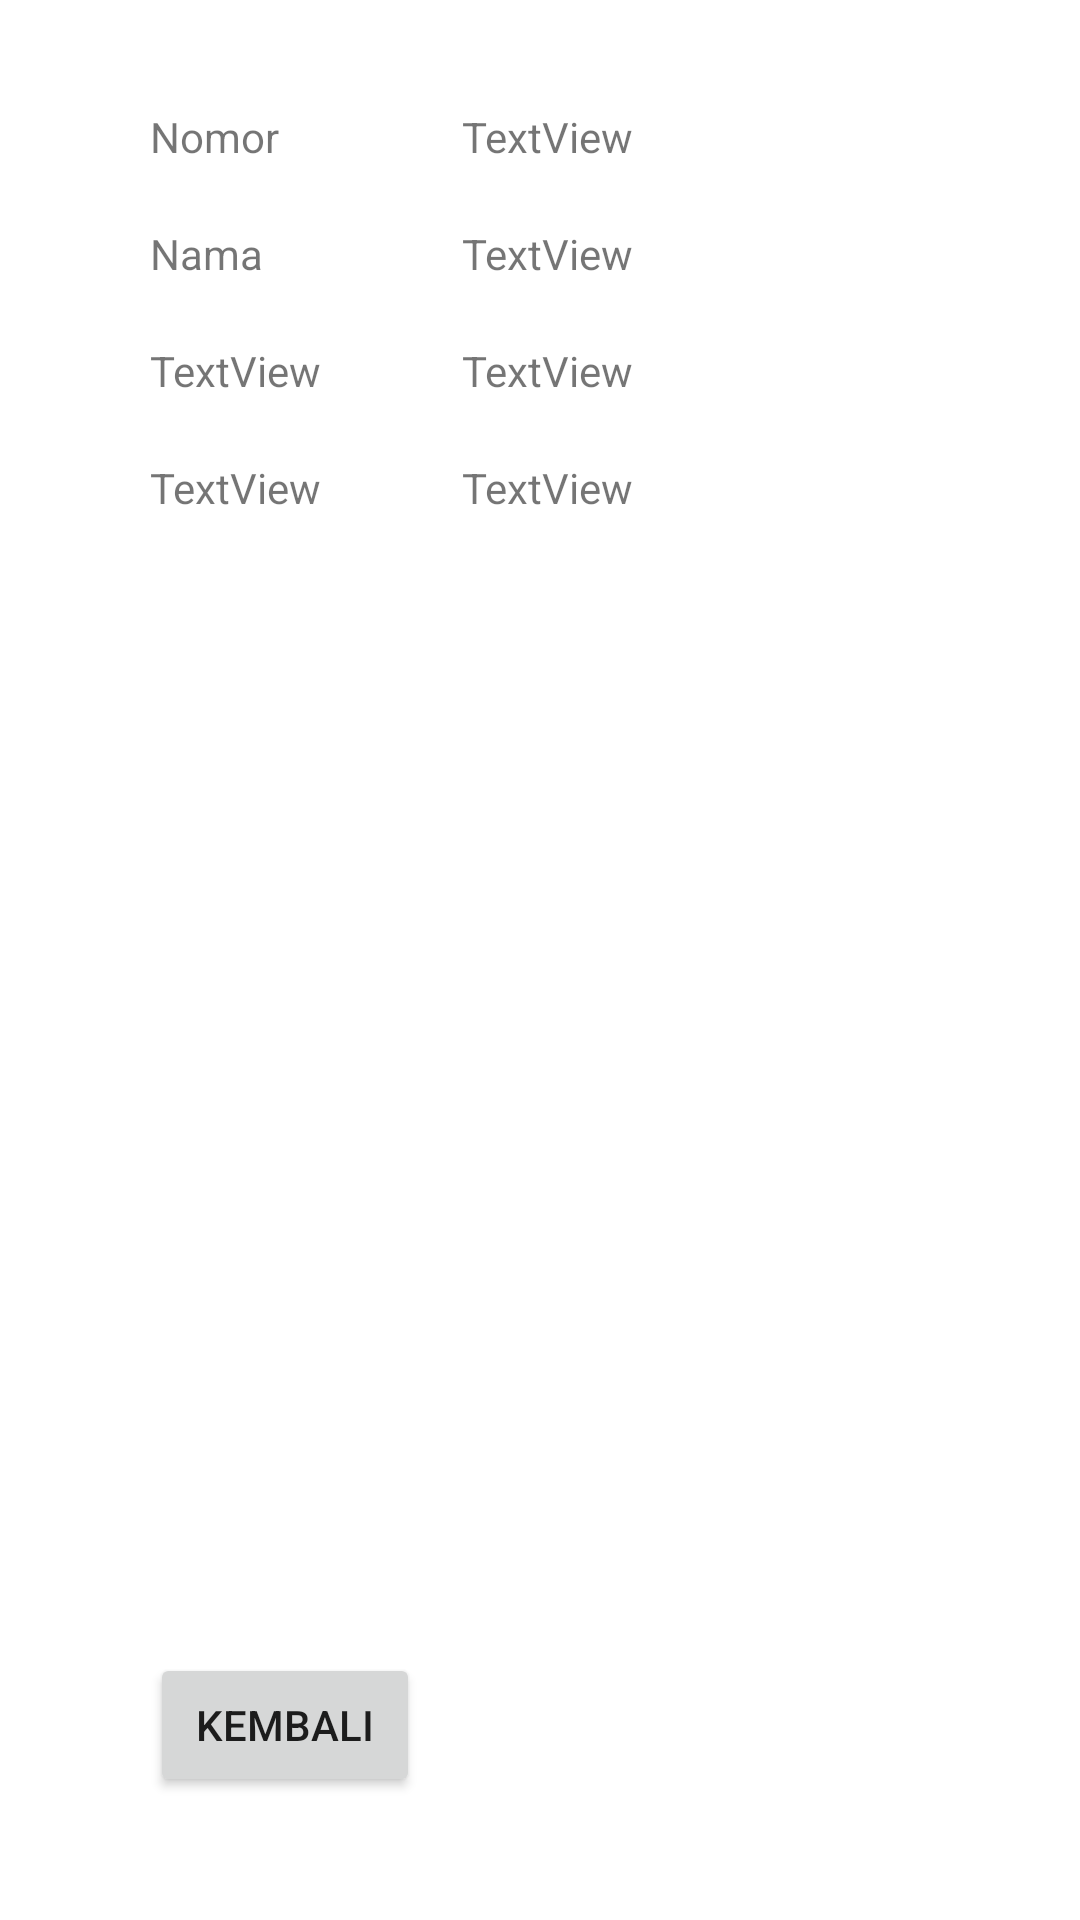

Android layout source for this screen:
<!-- AndroidManifest.xml: application theme Theme.MyIventaris -->
<!-- res/layout/activity_lihat_barang.xml -->
<?xml version="1.0" encoding="utf-8"?>

<RelativeLayout
    xmlns:android="http://schemas.android.com/apk/res/android"
    xmlns:tools="http://schemas.android.com/tools"
    android:layout_width="match_parent"
    android:layout_height="match_parent"
    android:paddingBottom="@dimen/activity_vertical_margin"
    android:paddingLeft="@dimen/activity_horizontal_margin"
    android:paddingRight="@dimen/activity_horizontal_margin"
    android:paddingTop="@dimen/activity_vertical_margin"
    tools:context="id.ac.unsyiah.myiventaris.LihatBarang">

    <TextView
        android:id="@+id/textView1"
        android:layout_width="wrap_content"
        android:layout_height="wrap_content"
        android:layout_alignParentLeft="true"
        android:layout_alignParentTop="true"
        android:layout_marginLeft="104dp"
        android:layout_marginTop="20dp"
        android:text="TextView"/>

    <TextView
        android:id="@+id/textView2"
        android:layout_width="wrap_content"
        android:layout_height="wrap_content"
        android:layout_alignRight="@+id/textView1"
        android:layout_below="@+id/textView1"
        android:layout_marginTop="20dp"
        android:text="TextView"/>

    <TextView
        android:id="@+id/textView3"
        android:layout_width="wrap_content"
        android:layout_height="wrap_content"
        android:layout_alignRight="@+id/textView2"
        android:layout_below="@+id/textView2"
        android:layout_marginTop="20dp"
        android:text="TextView"/>

    <TextView
        android:id="@+id/textView4"
        android:layout_width="wrap_content"
        android:layout_height="wrap_content"
        android:layout_alignRight="@+id/textView3"
        android:layout_below="@+id/textView3"
        android:layout_marginTop="20dp"
        android:text="TextView"/>

    <TextView
        android:id="@+id/TextView03"
        android:layout_width="wrap_content"
        android:layout_height="wrap_content"
        android:layout_alignBaseline="@+id/textView4"
        android:layout_alignBottom="@+id/textView4"
        android:layout_alignLeft="@id/TextView04"
        android:text="TextView"/>

    <TextView
        android:id="@+id/TextView04"
        android:layout_width="wrap_content"
        android:layout_height="wrap_content"
        android:layout_alignBaseline="@+id/textView3"
        android:layout_alignBottom="@+id/textView3"
        android:layout_alignLeft="@id/TextView02"
        android:text="TextView"/>

    <TextView
        android:id="@+id/TextView02"
        android:layout_width="wrap_content"
        android:layout_height="wrap_content"
        android:layout_alignBaseline="@+id/textView2"
        android:layout_alignBottom="@+id/textView2"
        android:layout_alignLeft="@id/TextView01"
        android:text="Nama"/>

    <TextView
        android:id="@+id/TextView01"
        android:layout_width="wrap_content"
        android:layout_height="wrap_content"
        android:layout_above="@+id/textView2"
        android:layout_alignParentLeft="true"
        android:text="Nomor"/>

    <Button
        android:id="@+id/button1"
        android:layout_width="143dp"
        android:layout_height="wrap_content"
        android:layout_alignParentStart="true"
        android:layout_alignParentBottom="true"
        android:layout_marginRight="170dp"
        android:layout_marginBottom="25dp"
        android:text="Kembali" />

</RelativeLayout>
<!-- resources referenced by this layout -->
<resources>
  <dimen name="activity_horizontal_margin">50dp</dimen>
  <dimen name="activity_vertical_margin">16dp</dimen>
  <style name="Theme.MyIventaris" parent="Theme.MaterialComponents.Light.NoActionBar">
          
          <item name="colorPrimary">@color/colorPrimary</item>
          <item name="colorPrimaryDark">@color/colorPrimaryDark</item>
          <item name="colorAccent">@color/colorAccent</item>
      </style>
  <color name="colorPrimary">#8B4513</color>
  <color name="colorPrimaryDark">#A0522D</color>
  <color name="colorAccent">#0000</color>
</resources>
